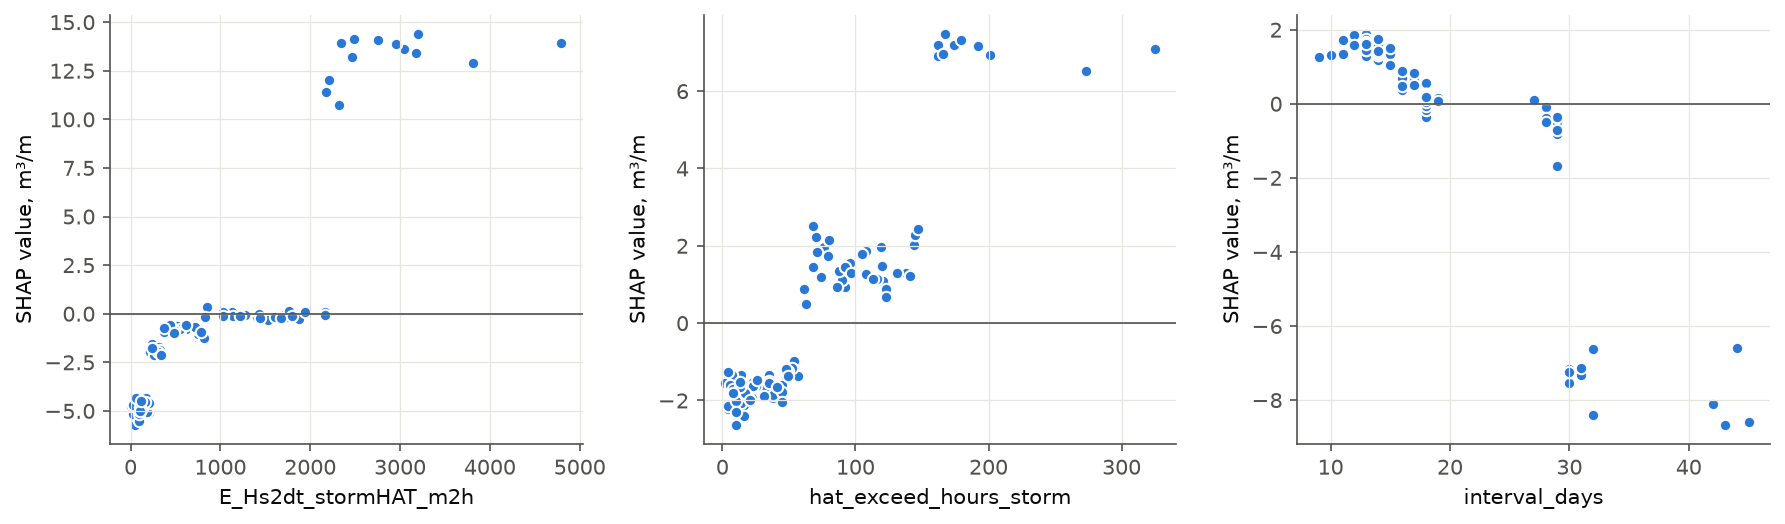

Values plotted in this chart, from the file beside it:
event_id, E_Hs2dt_stormHAT_m2h, hat_exceed_hours_storm, interval_days, shap_E_Hs2dt_stormHAT_m2h, shap_hat_exceed_hours_storm, shap_interval_days
TV20031028, 1133, 76.0, 27.0, 0.09414, 1.978, 0.1141
TV20040122, 235.4, 13.0, 18.0, -1.581, -1.444, 0.2064
TV20040220, 53.7, 4.0, 18.0, -5.709, -2.21, -0.3492
TV20040309, 410.9, 35.0, 13.0, -0.5929, -1.339, 1.506
TV20040322, 297.6, 23.0, 15.0, -1.988, -1.521, 1.475
TV20040406, 300.2, 12.0, 13.0, -1.774, -1.403, 1.572
TV20040419, 413.8, 26.0, 16.0, -0.8409, -1.631, 0.6442
TV20040505, 343, 32.0, 13.0, -1.98, -1.604, 1.512
TV20040702, 168.1, 17.0, 18.0, -4.785, -2.094, -0.1335
TV20040929, 334.2, 29.0, 15.0, -1.984, -1.741, 1.37
TV20041014, 856.1, 71.0, 29.0, 0.3272, 1.849, -0.5328
TV20050112, 1404, 74.0, 16.0, -0.1906, 1.188, 0.4487
TV20050210, 611.6, 54.0, 15.0, -0.7088, -0.9737, 1.192
TV20050408, 252.4, 26.0, 17.0, -2.034, -1.802, 0.7494
TV20060131, 2160, 108.0, 29.0, 0.1055, 1.864, -0.4873
TV20060301, 1730, 119.0, 29.0, 0.03368, 1.96, -0.3442
TV20070504, 714.4, 45.0, 28.0, -0.5171, -1.759, -0.1843
TV20071109, 3047, 144.0, 32.0, 13.63, 2.015, -8.392
TV20071211, 1136, 105.0, 31.0, -0.09924, 1.777, -7.213
TV20090209, 774.1, 42.0, 16.0, -1.149, -1.78, 0.7717
TV20090507, 155.1, 16.0, 18.0, -4.565, -2.111, -0.1772
TV20091019, 2956, 174.0, 29.0, 13.87, 7.203, -0.8187
TV20091117, 3810, 273.0, 30.0, 12.88, 6.523, -7.154
TV20091217, 64.22, 5.0, 18.0, -4.706, -1.633, -0.04789
TV20100104, 331.3, 30.0, 14.0, -2.013, -1.708, 1.36
TV20100202, 740.7, 36.0, 14.0, -1.22, -1.894, 1.183
TV20100216, 1026, 70.0, 29.0, 0.09061, 2.228, -0.3462
TV20100317, 749.2, 44.0, 14.0, -1.095, -1.835, 1.33
TV20100331, 422.1, 40.0, 15.0, -0.9577, -1.94, 1.235
TV20100923, 317.7, 33.0, 15.0, -1.717, -1.642, 1.509
TV20101024, 2322, 162.0, 30.0, 10.74, 6.899, -7.533
TV20101123, 23.51, 4.0, 30.0, -5.14, -2.143, -7.238
TV20110204, 1425, 120.0, 17.0, -0.0245, 1.484, 0.6427
TV20110221, 270.6, 24.0, 14.0, -1.96, -1.659, 1.479
TV20110802, 91.83, 10.0, 43.0, -5.53, -2.627, -8.664
TV20111026, 312.2, 35.0, 14.0, -2.076, -1.496, 1.625
TV20111125, 827.3, 92.0, 17.0, -0.1748, 0.9285, 0.5046
TV20111212, 3176, 162.0, 31.0, 13.41, 7.192, -7.115
TV20120406, 520.6, 32.0, 14.0, -0.6503, -1.548, 1.546
TV20120420, 746.2, 57.0, 19.0, -1.054, -1.36, 0.2056
TV20120917, 397.2, 33.0, 14.0, -0.7619, -1.677, 1.325
TV20121017, 740, 68.0, 44.0, -0.7155, 2.509, -6.589
TV20121130, 614.8, 48.0, 14.0, -0.7877, -1.406, 1.35
TV20121214, 2340, 192.0, 31.0, 13.94, 7.174, -7.328
TV20130114, 1798, 121.0, 16.0, -0.1505, 1.087, 0.4671
TV20130130, 1741, 116.0, 13.0, -0.1444, 1.151, 1.372
TV20130212, 323.7, 38.0, 28.0, -1.944, -1.935, -0.2955
TV20130312, 128.9, 13.0, 16.0, -4.643, -1.796, 0.4313
TV20130328, 730.7, 80.0, 32.0, -0.5102, 2.151, -6.617
TV20131018, 2203, 166.0, 18.0, 12.01, 6.97, 0.556
TV20131105, 1032, 90.0, 14.0, -0.1124, 1.107, 1.393
TV20131119, 185.4, 14.0, 14.0, -4.5, -1.346, 1.791
TV20131203, 98.85, 8.0, 16.0, -4.731, -1.57, 0.3668
TV20131219, 3199, 201.0, 14.0, 14.38, 6.924, 1.447
TV20140102, 4794, 325.0, 29.0, 13.91, 7.093, -0.7096
TV20140318, 731.1, 61.0, 13.0, -0.618, 0.4887, 1.358
TV20140417, 327.3, 25.0, 13.0, -1.882, -1.631, 1.476
TV20150105, 1938, 167.0, 18.0, 0.08546, 7.474, 0.1904
TV20150123, 822.8, 40.0, 13.0, -1.255, -1.645, 1.406
TV20150205, 251.4, 22.0, 15.0, -1.84, -1.944, 1.358
... 52 more rows
